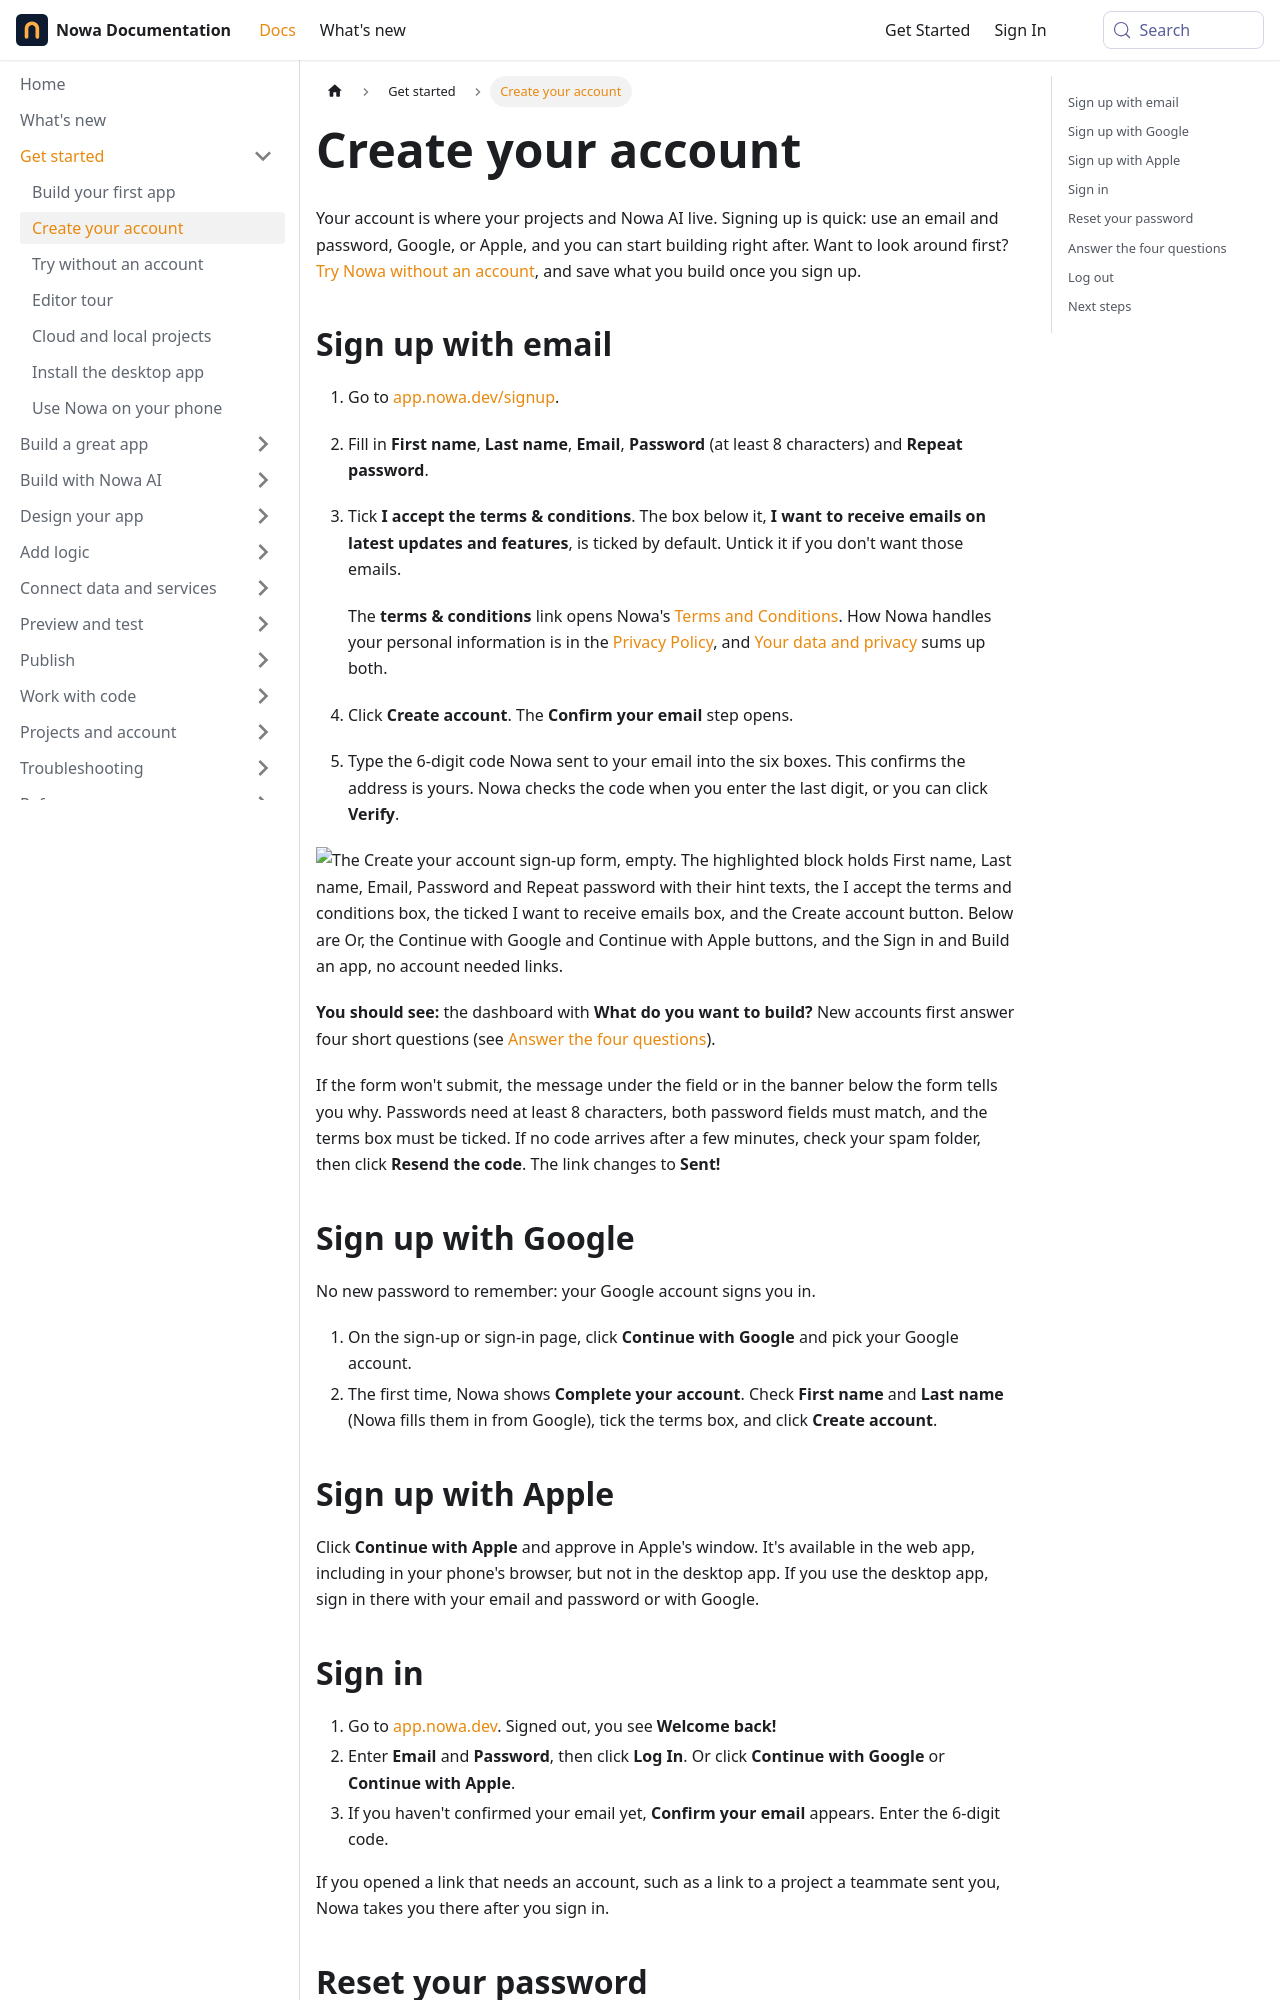

repository: nowaproj/docs · page: get-started/create-account.html · generator: docusaurus

---
title: Create your account
description: Sign up with email, Google or Apple, confirm your email, sign in, and reset your password.
sidebar_label: Create your account
keywords: [sign up, signup, register, log in, login, sign in, password reset, forgot password, verify email, Google sign-in, Apple sign-in, account, logout]
---

Your account is where your projects and Nowa AI live. Signing up is quick: use an email and password, Google, or Apple, and you can start building right after. Want to look around first? [Try Nowa without an account](./playground.md), and save what you build once you sign up.

## Sign up with email

1. Go to [app.nowa.dev/signup](https://app.nowa.dev/signup).
2. Fill in **First name**, **Last name**, **Email**, **Password** (at least 8 characters) and **Repeat password**.
3. Tick **I accept the terms & conditions**. The box below it, **I want to receive emails on latest updates and features**, is ticked by default. Untick it if you don't want those emails.

   The **terms & conditions** link opens Nowa's [Terms and Conditions](https://nowa.dev/terms-and-conditions/). How Nowa handles your personal information is in the [Privacy Policy](https://nowa.dev/privacy-policy/), and [Your data and privacy](../account/account-settings.md#your-data-and-privacy) sums up both.
4. Click **Create account**. The **Confirm your email** step opens.
5. Type the 6-digit code Nowa sent to your email into the six boxes. This confirms the address is yours. Nowa checks the code when you enter the last digit, or you can click **Verify**.

![The Create your account sign-up form, empty. The highlighted block holds First name, Last name, Email, Password and Repeat password with their hint texts, the I accept the terms and conditions box, the ticked I want to receive emails box, and the Create account button. Below are Or, the Continue with Google and Continue with Apple buttons, and the Sign in and Build an app, no account needed links.](/img/docs/get-started/get-started-create-account-1.png)

**You should see:** the dashboard with **What do you want to build?** New accounts first answer four short questions (see [Answer the four questions](#answer-the-four-questions)).

If the form won't submit, the message under the field or in the banner below the form tells you why. Passwords need at least 8 characters, both password fields must match, and the terms box must be ticked. If no code arrives after a few minutes, check your spam folder, then click **Resend the code**. The link changes to **Sent!**

## Sign up with Google

No new password to remember: your Google account signs you in.

1. On the sign-up or sign-in page, click **Continue with Google** and pick your Google account.
2. The first time, Nowa shows **Complete your account**. Check **First name** and **Last name** (Nowa fills them in from Google), tick the terms box, and click **Create account**.
